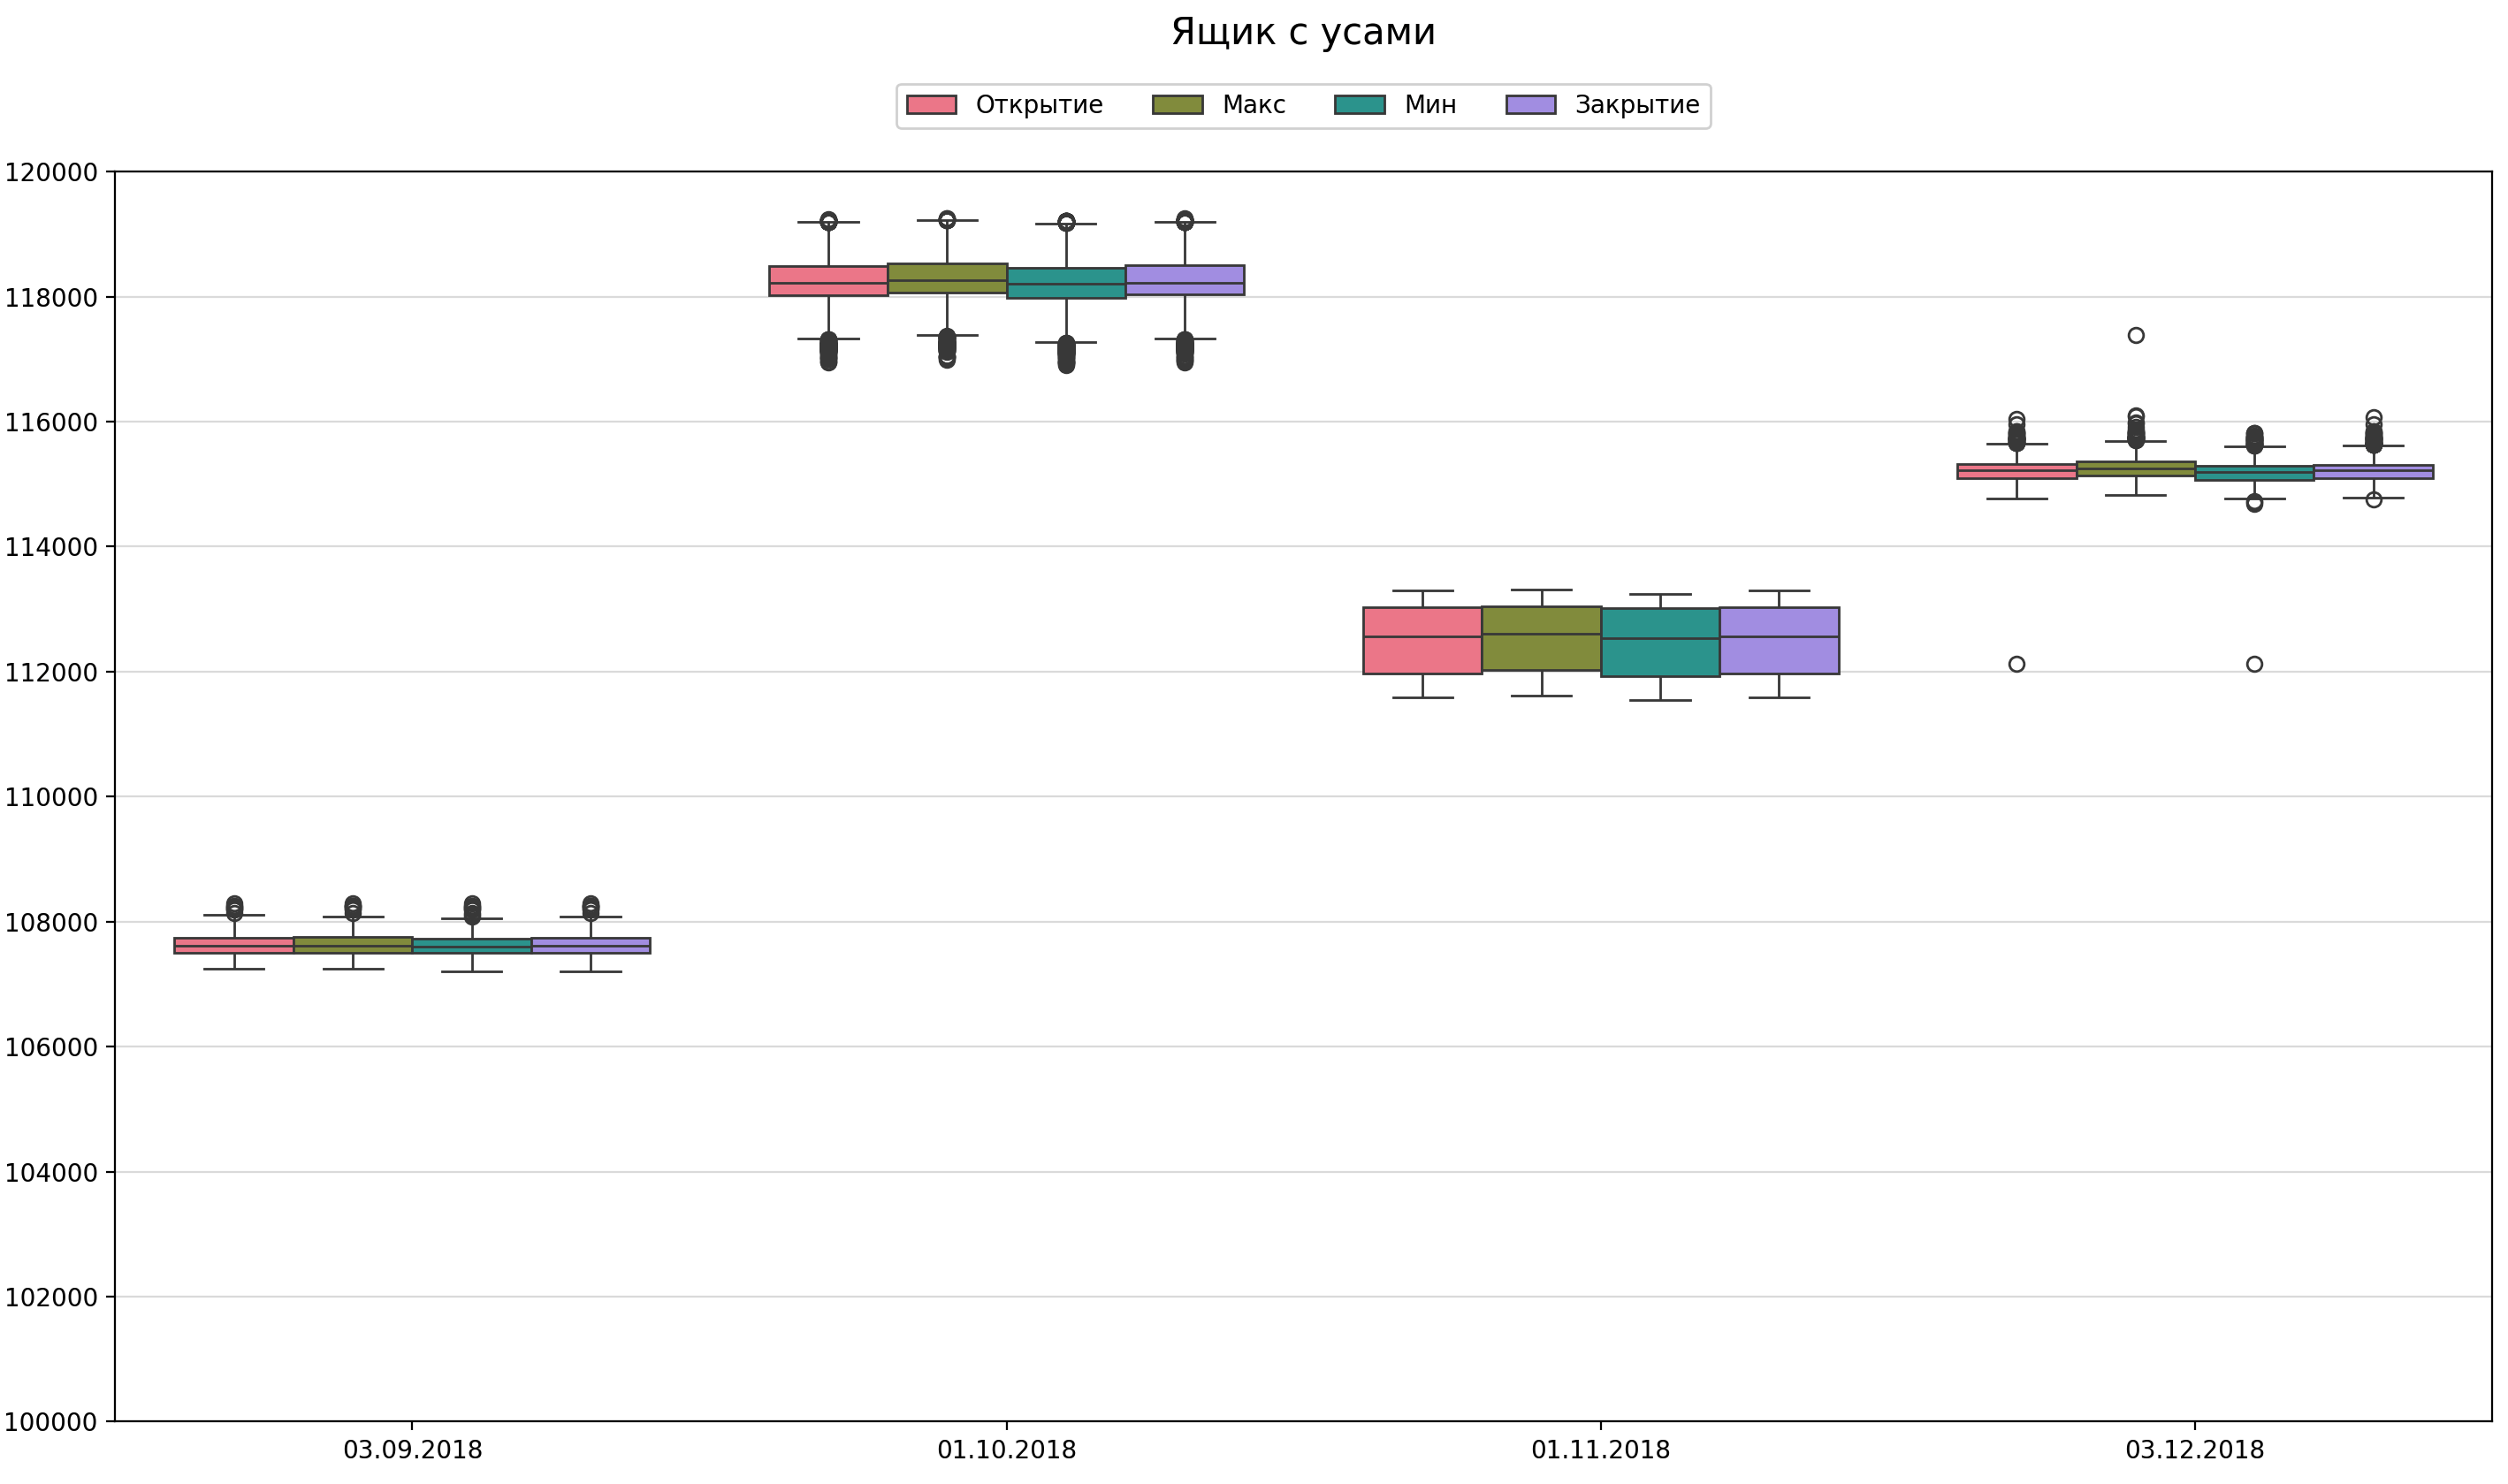

Here is the Python script that generated this plot:
import pandas as pd
import seaborn as sns
import matplotlib.pyplot as plt
from matplotlib.ticker import MultipleLocator
def create_box_and_whisker(csv_file):
    try:
        data = pd.read_csv(csv_file, sep=';', encoding='utf-8')
        #пробуем найти столбец с датой
        potential_data_column = data.select_dtypes(include=['object']).columns
        data_column = None
        for i in potential_data_column:
            try:
                data[i] = pd.to_datetime(data[i], dayfirst=True)
                data_column = i
                break
            except ValueError:
                continue
        if data_column is None:
            raise ValueError("Ошибка! Не удалось определить столбец с датой")
        #определяем столбцы с числовыми данными
        value_columns = data.select_dtypes(include=['int64', 'float64']).columns.tolist() #список, содержащий названия столбцов с числами
        if not value_columns:
            raise ValueError("Числовые столбцы не были найдены")
        #преобразуем данные в длинный формат, чтобы потом использовать их для seaborn
        new_data = pd.melt(data, id_vars=[data_column], value_vars=value_columns)
        plt.figure(figsize=(14, 7))
        sns.boxplot(data=new_data, x=new_data[data_column].dt.strftime('%d.%m.%Y'), y='value', hue='variable', palette='husl')
        plt.title('Ящик с усами', fontsize=15, x=0.5, y=1.09)
        plt.xlabel('')
        plt.ylabel('')
        plt.legend(loc='upper center', bbox_to_anchor=(0.5, 1.08), ncol=4, title=None)
        #автоматически определяем диапазон меток для оси Y
        plt.ylim(100000, 120000)
        #устанавливаем разделитель для меток на оси Y
        plt.gca().yaxis.set_major_locator(MultipleLocator(2000))
        plt.grid(axis='y', linestyle='-', alpha=0.4)
        plt.tight_layout()
        plt.show()
    except Exception as error:
        print(f"Ошибка: {error}")

create_box_and_whisker('/Users/sofiaabdullaeva/Downloads/additional_task2.csv')
